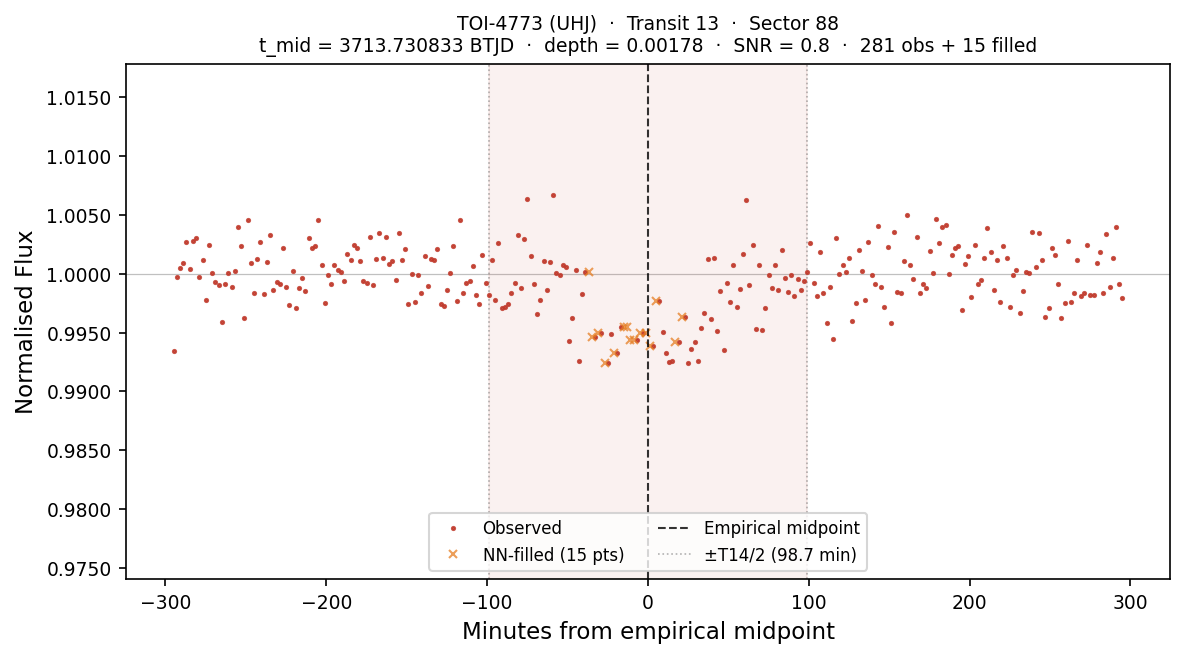

The table this chart was drawn from, first rows:
# planet:           TOI-4773
# kind:             UHJ
# sector:           88
# transit_num:      13
# t_mid_btjd:       3713.73083260
# T14_days:         0.137091
# T14_hours:        3.2902
# depth_frac:       0.001781
# snr:              0.81
# method:           SCAN+PARAB
# n_points_total:   296
# n_points_real:    281
# n_points_filled:  15
# interpolated:     1=NN-filled from nea…, 0=observed
# window_lo_btjd:   3713.52519626
# window_hi_btjd:   3713.93646893
time_btjd, time_min_from_mid, flux, interpolated
3714, -294.9, 0.9935, 0
3714, -292.9, 0.9998, 0
3714, -290.9, 1, 0
3714, -288.9, 1.001, 0
3714, -286.9, 1.003, 0
3714, -284.9, 1, 0
3714, -282.9, 1.003, 0
3714, -280.9, 1.003, 0
3714, -278.9, 0.9997, 0
3714, -276.9, 1.001, 0
3714, -274.9, 0.9977, 0
3714, -272.9, 1.002, 0
3714, -270.9, 1, 0
3714, -268.9, 0.9993, 0
3714, -266.9, 0.9991, 0
3714, -264.9, 0.9959, 0
3714, -262.9, 0.9991, 0
3714, -260.9, 1, 0
3714, -258.9, 0.9989, 0
3714, -256.9, 1, 0
3714, -254.9, 1.004, 0
3714, -252.9, 1.002, 0
3714, -250.9, 0.9962, 0
3714, -248.9, 1.005, 0
3714, -246.9, 1.001, 0
3714, -244.9, 0.9983, 0
3714, -242.9, 1.001, 0
3714, -240.9, 1.003, 0
3714, -238.9, 0.9983, 0
3714, -236.9, 1.001, 0
3714, -234.9, 1.003, 0
3714, -232.9, 0.9986, 0
3714, -230.9, 0.9993, 0
3714, -228.9, 0.9992, 0
3714, -226.9, 1.002, 0
3714, -224.9, 0.9989, 0
3714, -222.9, 0.9974, 0
3714, -220.9, 1, 0
3714, -218.9, 0.9971, 0
3714, -216.9, 0.9988, 0
3714, -214.9, 0.9996, 0
3714, -212.9, 0.9986, 0
3714, -210.9, 1.003, 0
3714, -208.9, 1.002, 0
... 252 more rows
